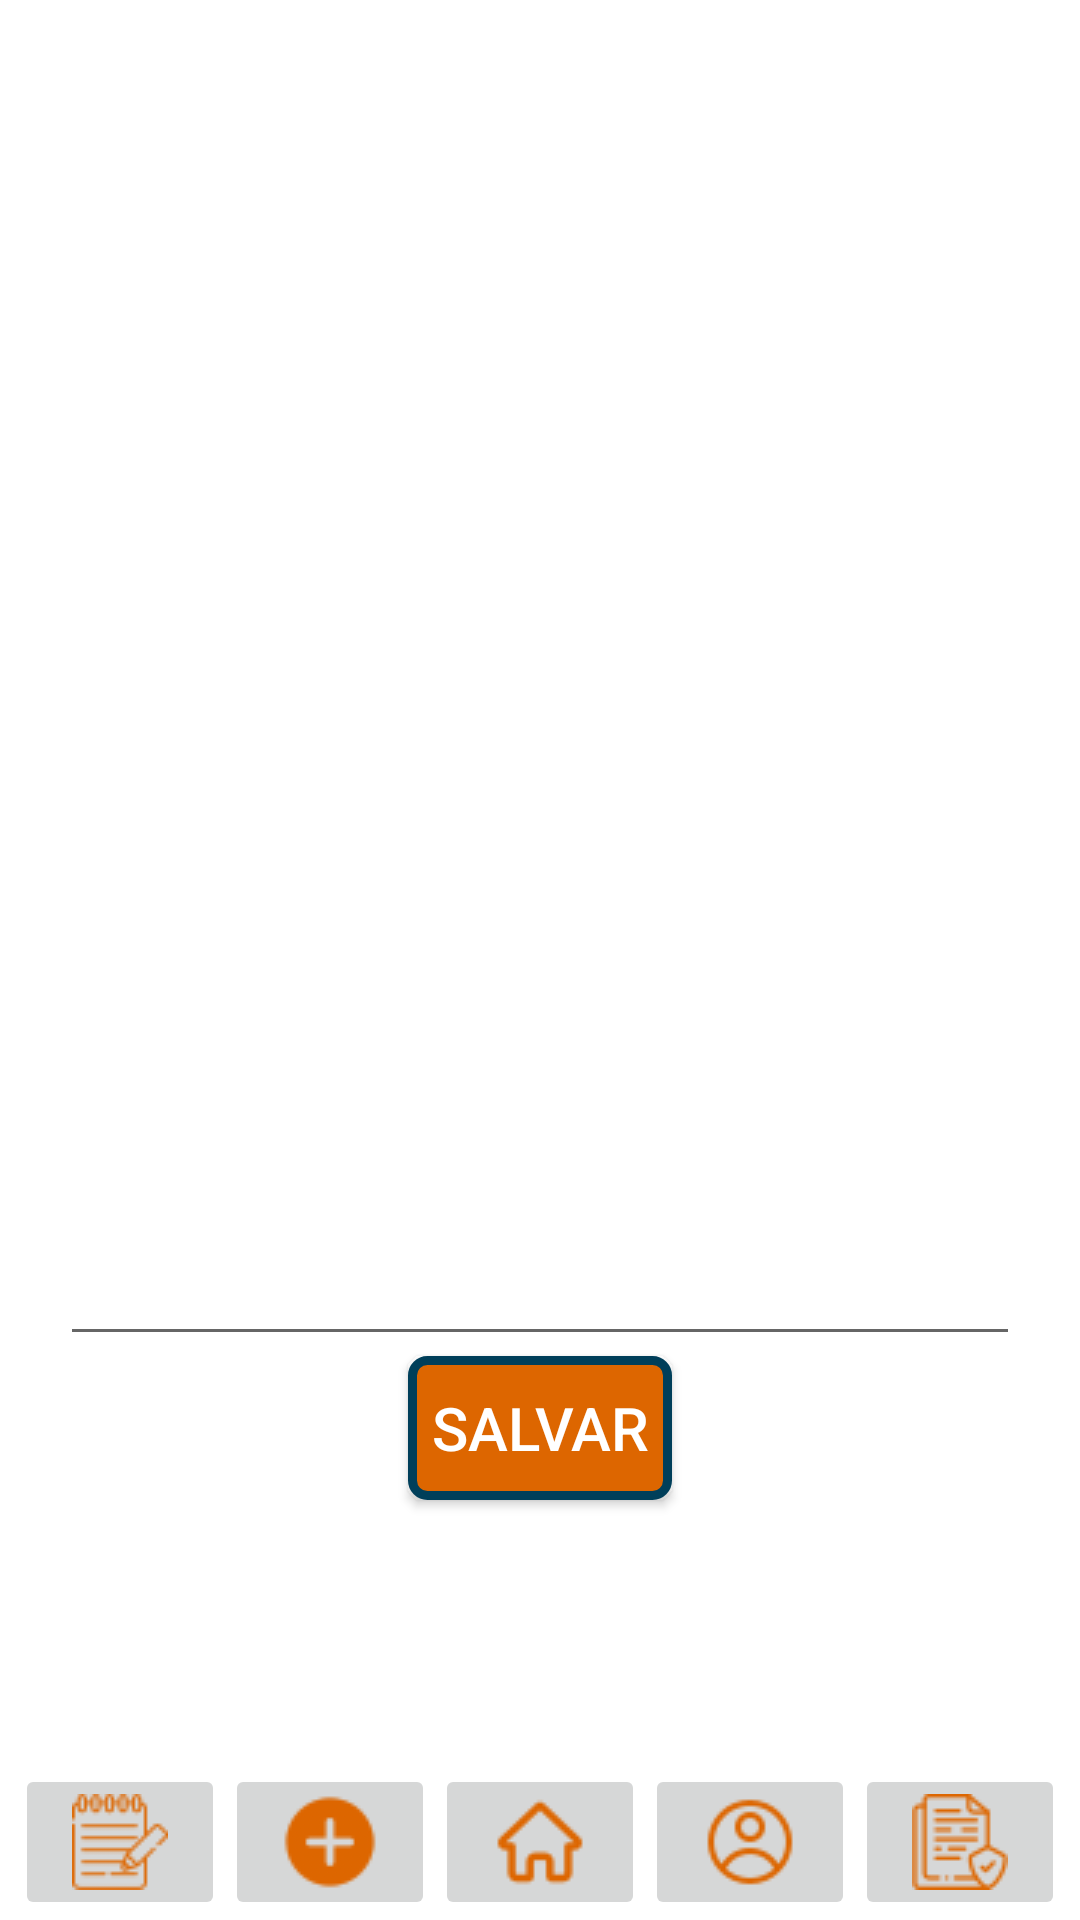

Write the Android layout XML for this screen, with the resource values it uses.
<!-- AndroidManifest.xml: application theme Theme.MyMed -->
<!-- res/layout/fragment_relato.xml -->
<?xml version="1.0" encoding="utf-8"?>
<LinearLayout xmlns:android="http://schemas.android.com/apk/res/android"
    xmlns:tools="http://schemas.android.com/tools"
    android:layout_width="match_parent"
    android:layout_height="match_parent"
    android:orientation="vertical"
    tools:context=".relato">

    <EditText
        android:id="@+id/editTxtRelato"
        android:layout_width="match_parent"
        android:layout_height="452dp"
        android:layout_marginLeft="20dp"
        android:layout_marginRight="20dp"
        android:ems="10"
        android:fontFamily="@font/inter"
        android:gravity="top|left"
        android:inputType="textMultiLine"
        android:lines="10"
        android:minLines="1" />

    <androidx.appcompat.widget.AppCompatButton
        android:id="@+id/btnRelatoSalvar"
        android:layout_width="wrap_content"
        android:layout_height="wrap_content"
        android:layout_gravity="center"
        android:background="@drawable/btnlaranja"
        android:text="@string/salvar"
        android:textColor="@color/white"
        android:textSize="20sp" />

    <LinearLayout
        android:layout_width="match_parent"
        android:layout_height="match_parent"
        android:layout_gravity="bottom"
        android:layout_marginLeft="5dp"
        android:layout_marginRight="5dp"
        android:gravity="bottom"
        android:orientation="horizontal">

        <ImageButton
            android:id="@+id/btnRelatoAnotacoes"
            android:layout_width="wrap_content"
            android:layout_height="wrap_content"
            android:layout_weight="1"
            android:src="@drawable/caderno" />

        <ImageButton
            android:id="@+id/btnRelatoAdicionar"
            android:layout_width="wrap_content"
            android:layout_height="wrap_content"
            android:layout_weight="1"
            android:src="@drawable/add" />

        <ImageButton
            android:id="@+id/btnRelatoHome"
            android:layout_width="wrap_content"
            android:layout_height="wrap_content"
            android:layout_weight="1"
            android:src="@drawable/casa" />

        <ImageButton
            android:id="@+id/btnRelatoConfiguracoes"
            android:layout_width="wrap_content"
            android:layout_height="wrap_content"
            android:layout_weight="1"
            android:src="@drawable/settings" />

        <ImageButton
            android:id="@+id/btnRelatoContrato"
            android:layout_width="wrap_content"
            android:layout_height="wrap_content"
            android:layout_weight="1"
            android:src="@drawable/contrato" />

    </LinearLayout>

</LinearLayout>
<!-- resources referenced by this layout -->
<resources>
  <color name="white">#FFFFFFFF</color>
  <!-- drawable add: png bitmap (drawable, 1613 bytes) -->
  <!-- drawable btnlaranja (drawable) -->
  <?xml version="1.0" encoding="utf-8"?>
  <shape xmlns:android="http://schemas.android.com/apk/res/android"
      android:shape="rectangle">
      
      <solid android:color="@color/laranjamed" />
  
      
      <stroke android:width="3dp" android:color="@color/azulmy" />
  
      
      <corners android:radius="5dp" />
  </shape>
  <!-- drawable caderno: png bitmap (drawable, 2399 bytes) -->
  <!-- drawable casa: png bitmap (drawable, 1950 bytes) -->
  <!-- drawable contrato: png bitmap (drawable, 1302 bytes) -->
  <!-- drawable settings: png bitmap (drawable, 2556 bytes) -->
  <string name="salvar">Salvar</string>
  <style name="Theme.MyMed" parent="Theme.MaterialComponents.DayNight.DarkActionBar">
          
          <item name="colorPrimary">@color/laranjamed</item>
          <item name="colorPrimaryVariant">@color/azulmy</item>
          <item name="colorOnPrimary">@color/white</item>
          
          <item name="colorSecondary">@color/teal_200</item>
          <item name="colorSecondaryVariant">@color/teal_700</item>
          <item name="colorOnSecondary">@color/black</item>
          
          <item name="android:statusBarColor">?attr/colorPrimaryVariant</item>
          
      </style>
  <color name="laranjamed">#DD6600</color>
  <color name="azulmy">#003F5A</color>
  <color name="teal_200">#FF03DAC5</color>
  <color name="teal_700">#FF018786</color>
  <color name="black">#FF000000</color>
</resources>
